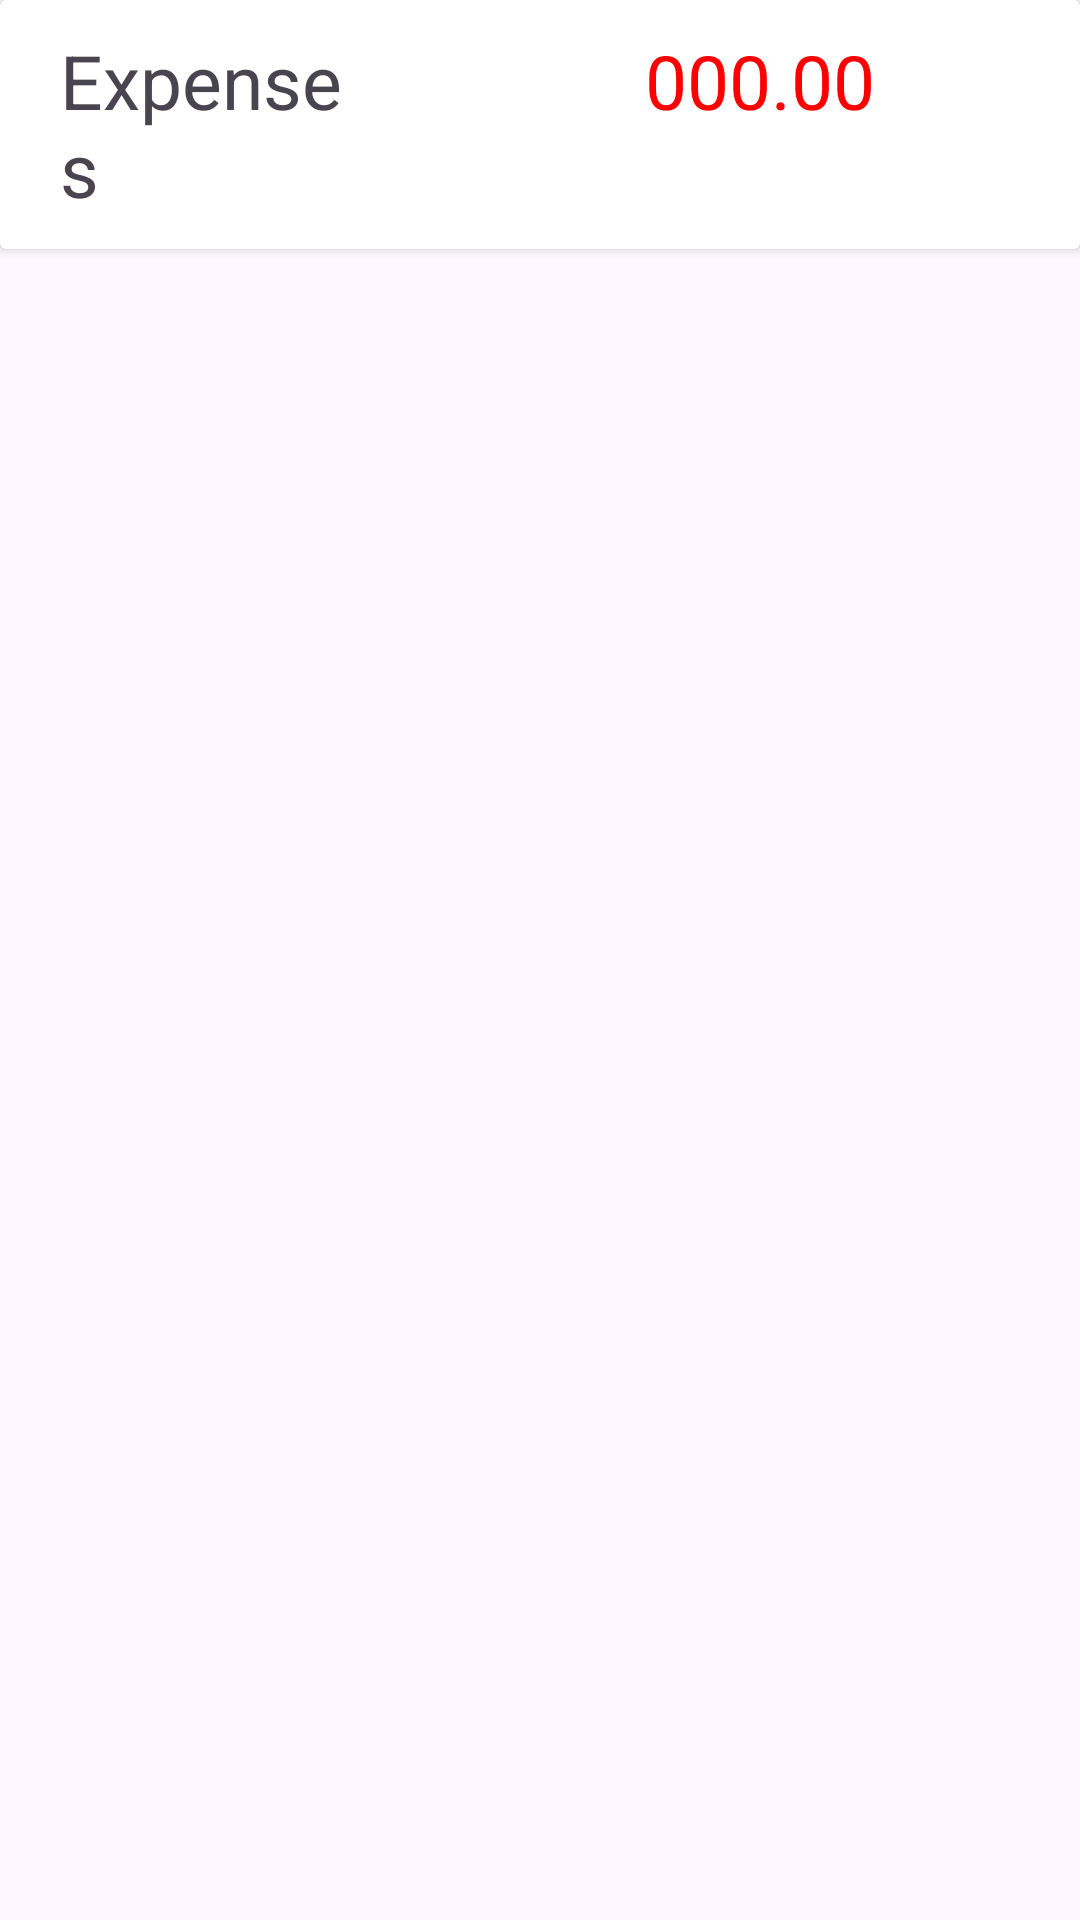

Produce the Android XML layout that renders to this screen, including the resource entries it uses.
<!-- AndroidManifest.xml: application theme Theme.ExpenseTracker -->
<!-- res/layout/fragment_expense.xml -->
<?xml version="1.0" encoding="utf-8"?>
<FrameLayout xmlns:android="http://schemas.android.com/apk/res/android"
    xmlns:tools="http://schemas.android.com/tools"
    android:layout_width="match_parent"
    android:layout_height="match_parent"
    tools:context=".ExpenseFragment"
    android:orientation="vertical">

    <androidx.cardview.widget.CardView
        android:layout_width="match_parent"
        android:layout_height="wrap_content">

        <LinearLayout
            android:layout_width="match_parent"
            android:layout_height="wrap_content"
            android:orientation="horizontal">
            <RelativeLayout
                android:layout_width="0dp"
                android:layout_weight="1"
                android:gravity="center"
                android:layout_margin="10dp"
                android:layout_height="wrap_content">
                <TextView
                    android:layout_width="wrap_content"
                    android:layout_height="wrap_content"
                    android:text="Expenses"
                    android:layout_marginStart="10dp"
                    android:textSize="25dp"/>
            </RelativeLayout>
            <RelativeLayout
                android:layout_width="0dp"
                android:layout_weight="2"
                android:gravity="center"
                android:layout_margin="10dp"
                android:layout_height="wrap_content">
                <TextView
                    android:id="@+id/expense_result"
                    android:layout_width="wrap_content"
                    android:layout_height="wrap_content"
                    android:text="000.00"
                    android:textColor="@color/expense_text"
                    android:layout_marginStart="20dp"
                    android:textSize="25dp"/>
            </RelativeLayout>
        </LinearLayout>
    </androidx.cardview.widget.CardView>

    <androidx.recyclerview.widget.RecyclerView
        android:layout_marginTop="60dp"
        android:layout_width="match_parent"
        android:layout_height="wrap_content"
        android:id="@+id/expense_recycler_view">

    </androidx.recyclerview.widget.RecyclerView>


</FrameLayout>
<!-- resources referenced by this layout -->
<resources>
  <color name="expense_text">#FE0001</color>
  <style name="Theme.ExpenseTracker" parent="Base.Theme.ExpenseTracker" />
  <style name="Base.Theme.ExpenseTracker" parent="Theme.Material3.DayNight.NoActionBar">
          
          
          <item name="android:statusBarColor">@color/head</item>
      </style>
  <color name="head">#00A4FE</color>
</resources>
